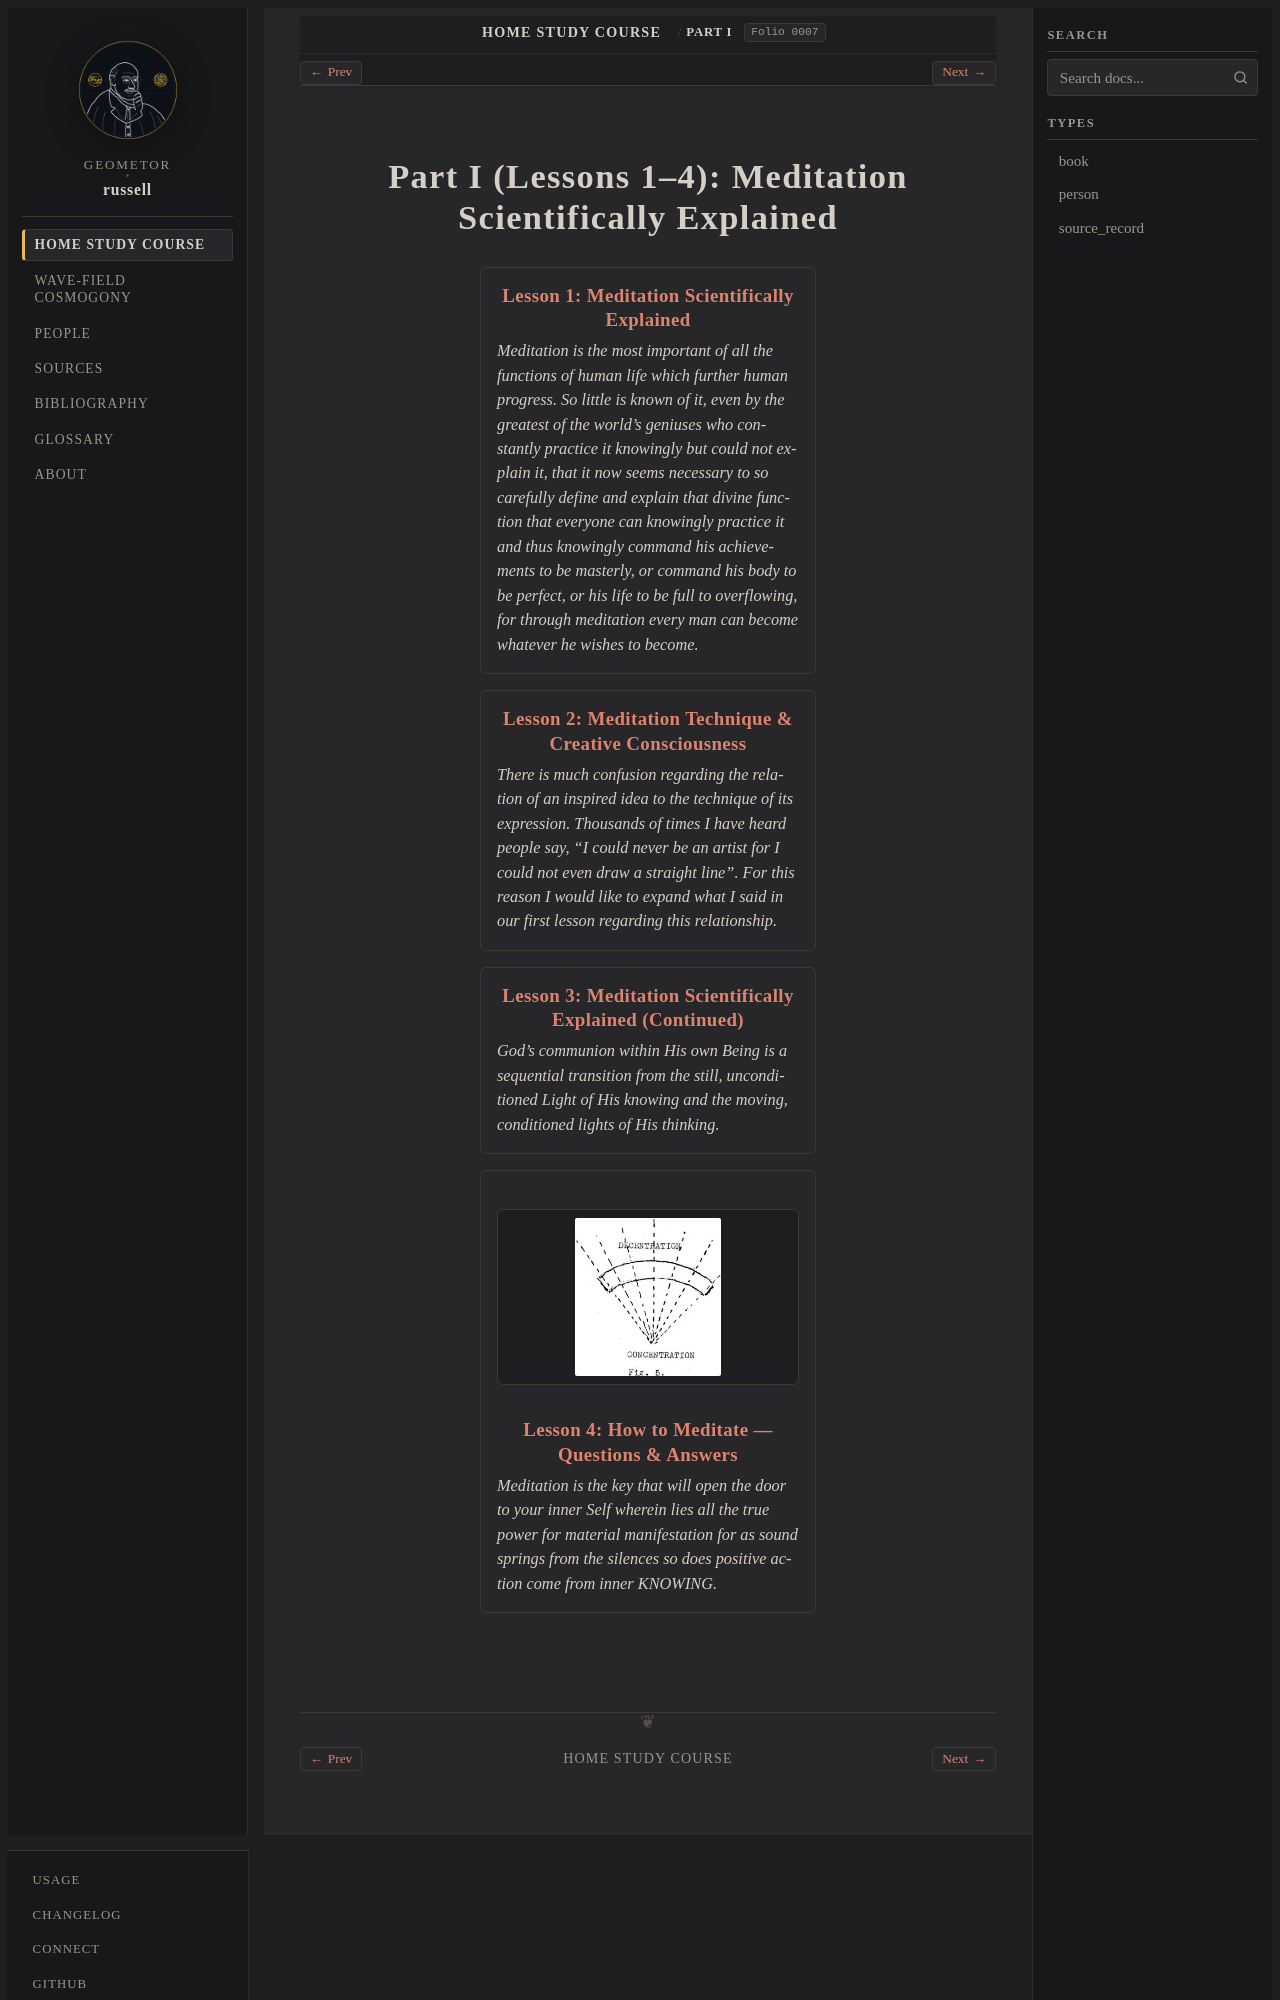

repository: geometor/russell · page: home_study_course/part_01/index.html · generator: sphinx

:layout: book
:order: 1
:canonical_id: Part I
:breadcrumb_title: Part I
:excerpt: Lessons 1–4: Meditation Scientifically Explained.
:folio: 0007

.. _hsc-part-01:
.. _hsc-unit-01:

Part I (Lessons 1–4): Meditation Scientifically Explained
=========================================================

.. folio:: 0007
   :page: 7

.. collection::
   :sort: order

.. toctree::
   :maxdepth: 2
   :hidden:
